Run: headless pygame with SDL's dummy video driver; simulated clock (each Clock.tick advances the game by its frame time, no real sleeping); random seed 0; keys injected as events and as key.get_pressed() state; no mouse input.
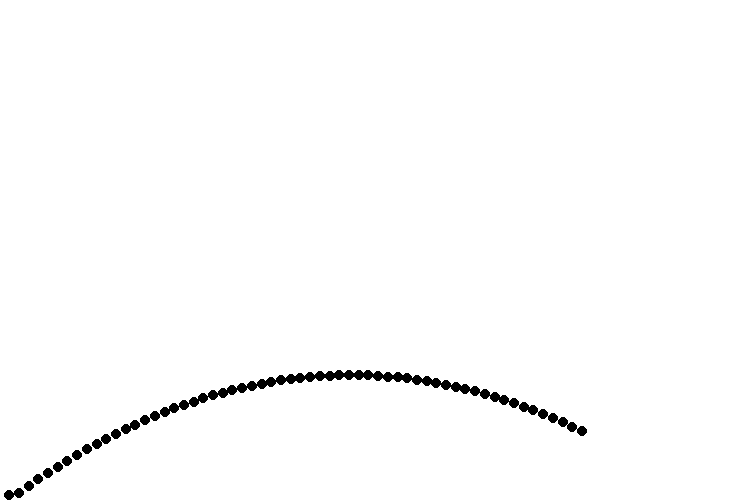
Frame 1 of 4 · flips 1–60 · no input
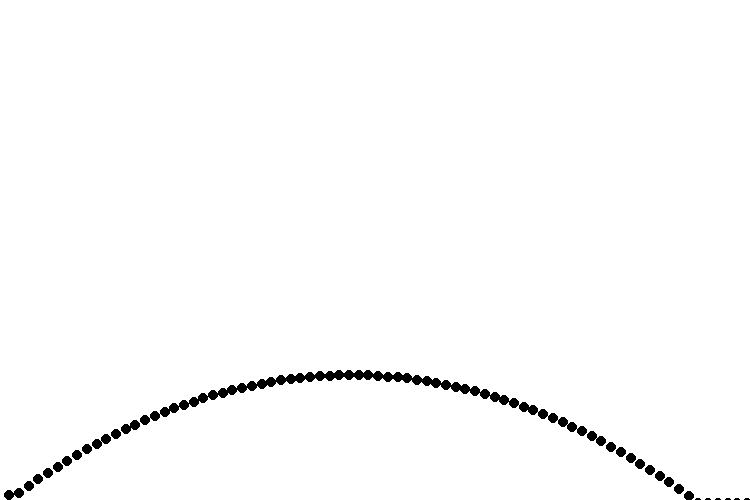
Frame 2 of 4 · flips 61–180 · tapped SPACE, RETURN · held RIGHT (→), D
Frame 3 of 4 · flips 181–300 · held DOWN (↓), S · screen unchanged from frame 2, image omitted
Frame 4 of 4 · flips 301–420 · held LEFT (←), A, UP (↑), W · screen unchanged from frame 3, image omitted

The pygame program that drew these frames:

import pygame
from math import cos, sin, pi, tan

pygame.init()

w = pygame.display.set_mode((750, 500))

run = True

angle = pi/5
u = 12

x = 0
y = 495
w.fill((255, 255, 255))
while run:

    if x < 750:
        x += u * cos(angle)

    pygame.draw.circle(w, (0, 0, 0), (x, y), 5)

    for event in pygame.event.get():
        if event.type == pygame.QUIT:
            run = False
            pygame.quit()
            quit()

    if y < 500:
        y = 500 - ((x * tan(angle)) - (0.2 * x**2) / (2 * (u * cos(angle))**2))

    pygame.display.update()
    pygame.time.Clock().tick(60)
